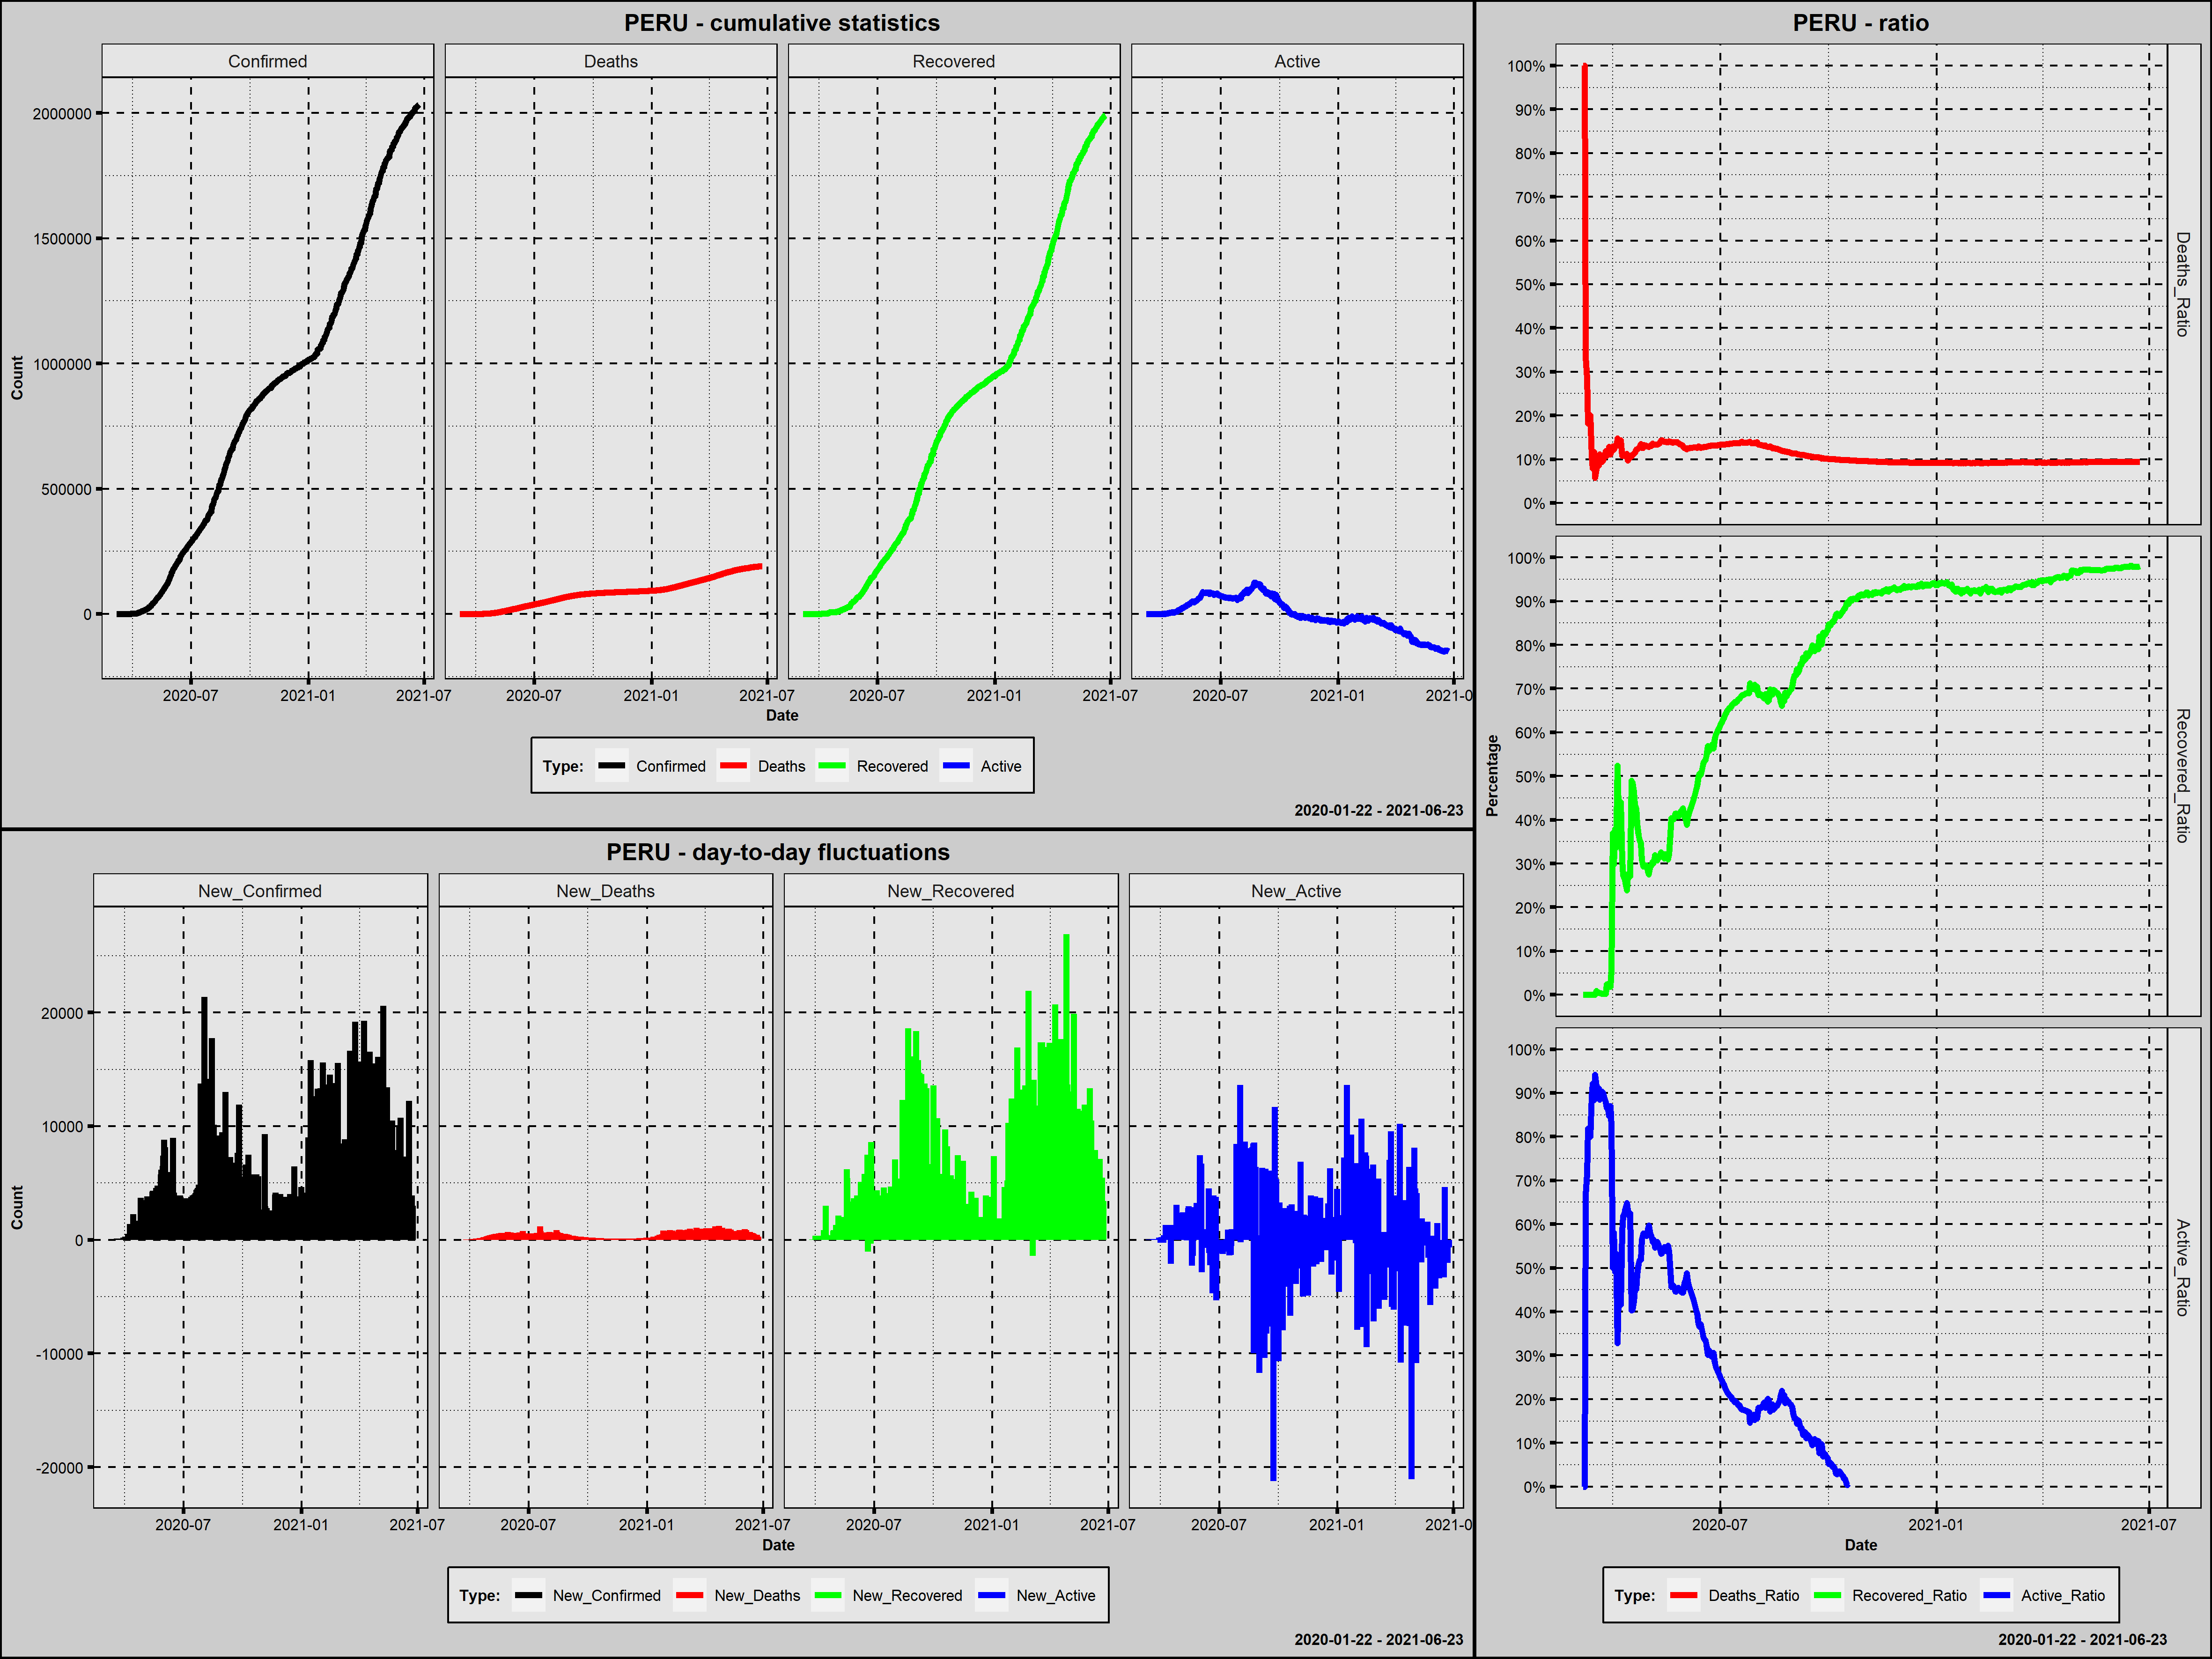

Source data for this figure (header and first rows):
Country; Date; Confirmed; New_Confirmed; Deaths; New_Deaths; Recovered; New_Recovered; Active; New_Active; Year; Month; Day; Week_Day; Deaths_Ratio; Recovered_Ratio; Active_Ratio; 1_Confirmed; 100_Confirmed; New_Confirmed_Rank; New_Deaths_Rank; New_Recovered_Rank; New_Active_Rank
Peru; 2020-03-06; 1; 1; 1; 1; 0; 0; 0; 0; 2020; marzec; 6; piątek; 1,0000; 0,0000; 0,0000; 1; 0; 385,5; 460,0; 415,5; 215,5
Peru; 2020-03-07; 1; 0; 1; 0; 0; 0; 0; 0; 2020; marzec; 7; sobota; 1,0000; 0,0000; 0,0000; 2; 0; 431,0; 468,5; 415,5; 215,5
Peru; 2020-03-08; 6; 5; 2; 1; 0; 0; 4; 4; 2020; marzec; 8; niedziela; 0,3333; 0,0000; 0,6667; 3; 0; 381,5; 460,0; 415,5; 206,5
Peru; 2020-03-09; 7; 1; 2; 0; 0; 0; 5; 1; 2020; marzec; 9; poniedziałek; 0,2857; 0,0000; 0,7143; 4; 0; 385,5; 468,5; 415,5; 210,0
Peru; 2020-03-10; 11; 4; 2; 0; 0; 0; 9; 4; 2020; marzec; 10; wtorek; 0,1818; 0,0000; 0,8182; 5; 0; 383,5; 468,5; 415,5; 206,5
Peru; 2020-03-11; 11; 0; 2; 0; 0; 0; 9; 0; 2020; marzec; 11; środa; 0,1818; 0,0000; 0,8182; 6; 0; 431,0; 468,5; 415,5; 215,5
Peru; 2020-03-12; 15; 4; 3; 1; 0; 0; 12; 3; 2020; marzec; 12; czwartek; 0,2000; 0,0000; 0,8000; 7; 0; 383,5; 460,0; 415,5; 208,5
Peru; 2020-03-13; 28; 13; 3; 0; 0; 0; 25; 13; 2020; marzec; 13; piątek; 0,1071; 0,0000; 0,8929; 8; 0; 379,0; 468,5; 415,5; 204,0
Peru; 2020-03-14; 38; 10; 3; 0; 0; 0; 35; 10; 2020; marzec; 14; sobota; 0,0789; 0,0000; 0,9211; 9; 0; 380,0; 468,5; 415,5; 205,0
Peru; 2020-03-15; 43; 5; 5; 2; 0; 0; 38; 3; 2020; marzec; 15; niedziela; 0,1163; 0,0000; 0,8837; 10; 0; 381,5; 458,0; 415,5; 208,5
Peru; 2020-03-16; 86; 43; 5; 0; 0; 0; 81; 43; 2020; marzec; 16; poniedziałek; 0,0581; 0,0000; 0,9419; 11; 0; 373,0; 468,5; 415,5; 195,5
Peru; 2020-03-17; 117; 31; 9; 4; 1; 1; 107; 26; 2020; marzec; 17; wtorek; 0,0769; 0,0085; 0,9145; 12; 1; 376,0; 456,0; 358,0; 199,5
Peru; 2020-03-18; 145; 28; 15; 6; 1; 0; 129; 22; 2020; marzec; 18; środa; 0,1034; 0,0069; 0,8897; 13; 2; 377,0; 450,5; 415,5; 201,0
Peru; 2020-03-19; 234; 89; 20; 5; 1; 0; 213; 84; 2020; marzec; 19; czwartek; 0,0855; 0,0043; 0,9103; 14; 3; 368,0; 453,5; 415,5; 188,0
Peru; 2020-03-20; 234; 0; 26; 6; 1; 0; 207; -6; 2020; marzec; 20; piątek; 0,1111; 0,0043; 0,8846; 15; 4; 431,0; 450,5; 415,5; 221,0
Peru; 2020-03-21; 318; 84; 30; 4; 1; 0; 287; 80; 2020; marzec; 21; sobota; 0,0943; 0,0031; 0,9025; 16; 5; 369,0; 456,0; 415,5; 191,0
Peru; 2020-03-22; 363; 45; 34; 4; 1; 0; 328; 41; 2020; marzec; 22; niedziela; 0,0937; 0,0028; 0,9036; 17; 6; 372,0; 456,0; 415,5; 197,0
Peru; 2020-03-23; 395; 32; 39; 5; 1; 0; 355; 27; 2020; marzec; 23; poniedziałek; 0,0987; 0,0025; 0,8987; 18; 7; 375,0; 453,5; 415,5; 198,0
Peru; 2020-03-24; 416; 21; 45; 6; 1; 0; 370; 15; 2020; marzec; 24; wtorek; 0,1082; 0,0024; 0,8894; 19; 8; 378,0; 450,5; 415,5; 203,0
Peru; 2020-03-25; 480; 64; 57; 12; 1; 0; 422; 52; 2020; marzec; 25; środa; 0,1188; 0,0021; 0,8792; 20; 9; 370,0; 446,0; 415,5; 193,0
Peru; 2020-03-26; 580; 100; 63; 6; 14; 13; 503; 81; 2020; marzec; 26; czwartek; 0,1086; 0,0241; 0,8672; 21; 10; 365,0; 450,5; 355,0; 189,5
Peru; 2020-03-27; 635; 55; 71; 8; 16; 2; 548; 45; 2020; marzec; 27; piątek; 0,1118; 0,0252; 0,8630; 22; 11; 371,0; 448,0; 357,0; 194,0
Peru; 2020-03-28; 671; 36; 86; 15; 16; 0; 569; 21; 2020; marzec; 28; sobota; 0,1282; 0,0238; 0,8480; 23; 12; 374,0; 444,5; 415,5; 202,0
Peru; 2020-03-29; 852; 181; 95; 9; 16; 0; 741; 172; 2020; marzec; 29; niedziela; 0,1115; 0,0188; 0,8697; 24; 13; 361,5; 447,0; 415,5; 184,0
Peru; 2020-03-30; 950; 98; 113; 18; 53; 37; 784; 43; 2020; marzec; 30; poniedziałek; 0,1189; 0,0558; 0,8253; 25; 14; 366,0; 443,0; 352,0; 195,5
Peru; 2020-03-31; 1065; 115; 138; 25; 394; 341; 533; -251; 2020; marzec; 31; wtorek; 0,1296; 0,3700; 0,5005; 26; 15; 364,0; 440,0; 333,0; 250,0
Peru; 2020-04-01; 1323; 258; 161; 23; 394; 0; 768; 235; 2020; kwiecień; 1; środa; 0,1217; 0,2978; 0,5805; 27; 16; 360,0; 441,0; 415,5; 178,0
Peru; 2020-04-02; 1414; 91; 183; 22; 537; 143; 694; -74; 2020; kwiecień; 2; czwartek; 0,1294; 0,3798; 0,4908; 28; 17; 367,0; 442,0; 342,5; 227,5
Peru; 2020-04-03; 1595; 181; 209; 26; 537; 0; 849; 155; 2020; kwiecień; 3; piątek; 0,1310; 0,3367; 0,5323; 29; 18; 361,5; 439,0; 415,5; 185,0
Peru; 2020-04-04; 1746; 151; 258; 49; 914; 377; 574; -275; 2020; kwiecień; 4; sobota; 0,1478; 0,5235; 0,3288; 30; 19; 363,0; 436,0; 330,0; 255,5
Peru; 2020-04-05; 2281; 535; 317; 59; 989; 75; 975; 401; 2020; kwiecień; 5; niedziela; 0,1390; 0,4336; 0,4274; 31; 20; 356,0; 435,0; 348,0; 167,0
Peru; 2020-04-06; 2561; 280; 360; 43; 997; 8; 1204; 229; 2020; kwiecień; 6; poniedziałek; 0,1406; 0,3893; 0,4701; 32; 21; 359,0; 438,0; 356,0; 179,0
Peru; 2020-04-07; 2954; 393; 423; 63; 1301; 304; 1230; 26; 2020; kwiecień; 7; wtorek; 0,1432; 0,4404; 0,4164; 33; 22; 358,0; 434,0; 335,0; 199,5
Peru; 2020-04-08; 4342; 1388; 471; 48; 1333; 32; 2538; 1308; 2020; kwiecień; 8; środa; 0,1085; 0,3070; 0,5845; 34; 23; 333,0; 437,0; 353,0; 123,0
Peru; 2020-04-09; 5256; 914; 569; 98; 1438; 105; 3249; 711; 2020; kwiecień; 9; czwartek; 0,1083; 0,2736; 0,6182; 35; 24; 349,0; 412,5; 346,0; 147,0
Peru; 2020-04-10; 5897; 641; 650; 81; 1569; 131; 3678; 429; 2020; kwiecień; 10; piątek; 0,1102; 0,2661; 0,6237; 36; 25; 355,0; 431,0; 344,0; 163,0
Peru; 2020-04-11; 6848; 951; 753; 103; 1739; 170; 4356; 678; 2020; kwiecień; 11; sobota; 0,1100; 0,2539; 0,6361; 37; 26; 347,0; 403,0; 340,0; 150,0
Peru; 2020-04-12; 7519; 671; 846; 93; 1798; 59; 4875; 519; 2020; kwiecień; 12; niedziela; 0,1125; 0,2391; 0,6484; 38; 27; 354,0; 418,5; 350,0; 157,0
Peru; 2020-04-13; 9784; 2265; 952; 106; 2642; 844; 6190; 1315; 2020; kwiecień; 13; poniedziałek; 0,0973; 0,2700; 0,6327; 39; 28; 302,0; 392,0; 319,0; 122,0
Peru; 2020-04-14; 10303; 519; 1061; 109; 2869; 227; 6373; 183; 2020; kwiecień; 14; wtorek; 0,1030; 0,2785; 0,6186; 40; 29; 357,0; 389,0; 339,0; 181,0
Peru; 2020-04-15; 11475; 1172; 1200; 139; 3108; 239; 7167; 794; 2020; kwiecień; 15; środa; 0,1046; 0,2708; 0,6246; 41; 30; 341,0; 351,0; 338,0; 144,0
Peru; 2020-04-16; 12491; 1016; 1333; 133; 6120; 3012; 5038; -2129; 2020; kwiecień; 16; czwartek; 0,1067; 0,4900; 0,4033; 42; 31; 344,0; 357,5; 254,0; 373,0
Peru; 2020-04-17; 13489; 998; 1490; 157; 6541; 421; 5458; 420; 2020; kwiecień; 17; piątek; 0,1105; 0,4849; 0,4046; 43; 32; 345,0; 341,0; 328,0; 164,0
Peru; 2020-04-18; 14420; 931; 1628; 138; 6684; 143; 6108; 650; 2020; kwiecień; 18; sobota; 0,1129; 0,4635; 0,4236; 44; 33; 348,0; 352,5; 342,5; 153,0
Peru; 2020-04-19; 15628; 1208; 1786; 158; 6811; 127; 7031; 923; 2020; kwiecień; 19; niedziela; 0,1143; 0,4358; 0,4499; 45; 34; 338,0; 340,0; 345,0; 139,0
Peru; 2020-04-20; 16325; 697; 1990; 204; 6968; 157; 7367; 336; 2020; kwiecień; 20; poniedziałek; 0,1219; 0,4268; 0,4513; 46; 35; 353,0; 318,0; 341,0; 173,0
Peru; 2020-04-21; 17837; 1512; 2199; 209; 6982; 14; 8656; 1289; 2020; kwiecień; 21; wtorek; 0,1233; 0,3914; 0,4853; 47; 36; 329,0; 317,0; 354,0; 124,0
Peru; 2020-04-22; 19250; 1413; 2418; 219; 7027; 45; 9805; 1149; 2020; kwiecień; 22; środa; 0,1256; 0,3650; 0,5094; 48; 37; 332,0; 311,5; 351,0; 128,0
Peru; 2020-04-23; 20914; 1664; 2664; 246; 7422; 395; 10828; 1023; 2020; kwiecień; 23; czwartek; 0,1274; 0,3549; 0,5177; 49; 38; 321,0; 300,0; 329,0; 134,0
Peru; 2020-04-24; 21648; 734; 2910; 246; 7496; 74; 11242; 414; 2020; kwiecień; 24; piątek; 0,1344; 0,3463; 0,5193; 50; 39; 352,0; 300,0; 349,0; 165,0
Peru; 2020-04-25; 25331; 3683; 3198; 288; 7797; 301; 14336; 3094; 2020; kwiecień; 25; sobota; 0,1262; 0,3078; 0,5659; 51; 40; 222,0; 282,0; 336,0; 70,0
Peru; 2020-04-26; 27517; 2186; 3488; 290; 8088; 291; 15941; 1605; 2020; kwiecień; 26; niedziela; 0,1268; 0,2939; 0,5793; 52; 41; 306,0; 280,5; 337,0; 111,0
Peru; 2020-04-27; 28699; 1182; 3793; 305; 8425; 337; 16481; 540; 2020; kwiecień; 27; poniedziałek; 0,1322; 0,2936; 0,5743; 53; 42; 340,0; 276,0; 334,0; 155,0
Peru; 2020-04-28; 31190; 2491; 4106; 313; 9179; 754; 17905; 1424; 2020; kwiecień; 28; wtorek; 0,1316; 0,2943; 0,5741; 54; 43; 295,0; 275,0; 322,0; 120,0
Peru; 2020-04-29; 33931; 2741; 4450; 344; 10037; 858; 19444; 1539; 2020; kwiecień; 29; środa; 0,1311; 0,2958; 0,5730; 55; 44; 284,0; 264,0; 318,0; 115,0
Peru; 2020-04-30; 36976; 3045; 4782; 332; 10405; 368; 21789; 2345; 2020; kwiecień; 30; czwartek; 0,1293; 0,2814; 0,5893; 56; 45; 269,0; 267,5; 331,0; 87,0
Peru; 2020-05-01; 40459; 3483; 5181; 399; 11129; 724; 24149; 2360; 2020; maj; 1; piątek; 0,1281; 0,2751; 0,5969; 57; 46; 235,0; 248,0; 324,0; 85,0
Peru; 2020-05-02; 42534; 2075; 5589; 408; 12434; 1305; 24511; 362; 2020; maj; 2; sobota; 0,1314; 0,2923; 0,5763; 58; 47; 311,0; 244,0; 303,0; 170,0
Peru; 2020-05-03; 45928; 3394; 6004; 415; 13550; 1116; 26374; 1863; 2020; maj; 3; niedziela; 0,1307; 0,2950; 0,5742; 59; 48; 245,0; 241,5; 309,0; 103,0
Peru; 2020-05-04; 47372; 1444; 6442; 438; 14427; 877; 26503; 129; 2020; maj; 4; poniedziałek; 0,1360; 0,3045; 0,5595; 60; 49; 330,0; 231,5; 316,0; 187,0
... 415 more rows
